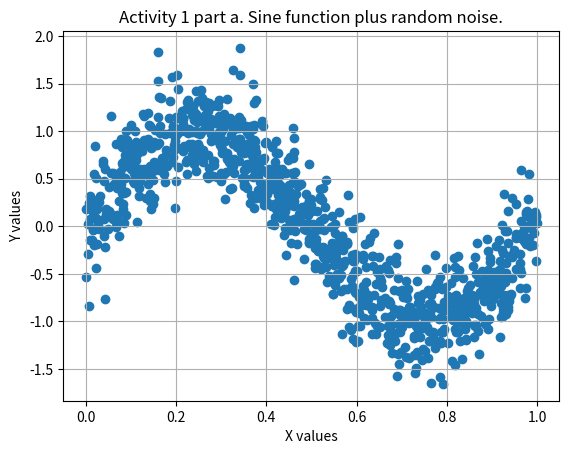

Here is the Python script that generated this plot:
import numpy as np
import matplotlib.pyplot as plt

#Making the N variable to be assigned. Make it 10, 100, 1000
Number = 1000

#Making the noise for a gaussian range for ten data points
noise = np.random.normal(0,0.3,Number)

#Making the random x values
x_values = np.random.uniform(0,1,Number)

#Making the sine function y values
y_values = np.sin(2 * np.pi * x_values)

fig, axs = plt.subplots()
plt.title('Activity 1 part a. Sine function plus random noise.')
plt.xlabel('X values')
plt.ylabel('Y values')
plt.scatter(x_values, y_values + noise)
plt.grid(True)
plt.show()
